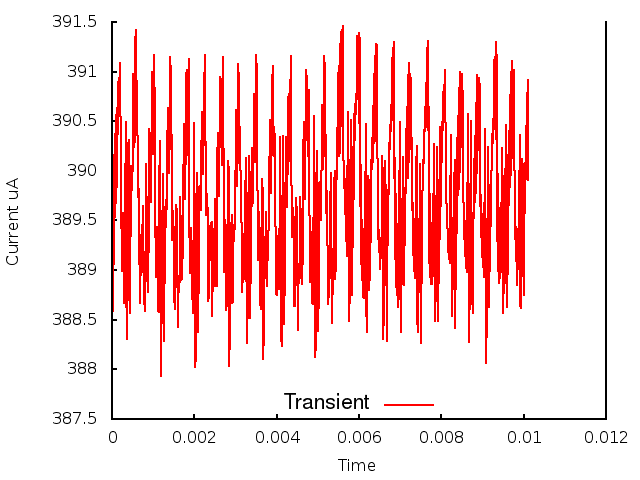

The file beside this chart, header and first rows:
0.000000, 0.000000, 3.905124
1, 0.000010, 3.886
2, 0.000020, 3.891
3, 0.000030, 3.886
4, 0.000040, 3.896
5, 0.000050, 3.891
6, 0.000060, 3.902
7, 0.000070, 3.895
8, 0.000080, 3.904
9, 0.000090, 3.897
10, 0.000100, 3.906
11, 0.000110, 3.898
12, 0.000120, 3.906
13, 0.000130, 3.9
14, 0.000140, 3.909
15, 0.000150, 3.904
16, 0.000160, 3.909
17, 0.000170, 3.907
18, 0.000180, 3.908
19, 0.000190, 3.911
20, 0.000200, 3.907
21, 0.000210, 3.904
22, 0.000220, 3.894
23, 0.000230, 3.899
24, 0.000240, 3.89
25, 0.000250, 3.891
26, 0.000260, 3.894
27, 0.000270, 3.896
28, 0.000280, 3.893
29, 0.000290, 3.889
30, 0.000300, 3.887
31, 0.000310, 3.89
32, 0.000320, 3.897
33, 0.000330, 3.904
34, 0.000340, 3.905
35, 0.000350, 3.889
36, 0.000360, 3.883
37, 0.000370, 3.885
38, 0.000380, 3.889
39, 0.000390, 3.897
40, 0.000400, 3.903
41, 0.000410, 3.903
42, 0.000420, 3.896
43, 0.000430, 3.886
44, 0.000440, 3.89
45, 0.000450, 3.897
46, 0.000460, 3.9
47, 0.000470, 3.901
48, 0.000480, 3.898
49, 0.000490, 3.898
50, 0.000500, 3.902
51, 0.000510, 3.907
52, 0.000520, 3.91
53, 0.000530, 3.907
54, 0.000540, 3.902
55, 0.000550, 3.903
56, 0.000560, 3.907
57, 0.000570, 3.913
58, 0.000580, 3.914
59, 0.000590, 3.912
60, 0.000600, 3.906
... 951 more rows
